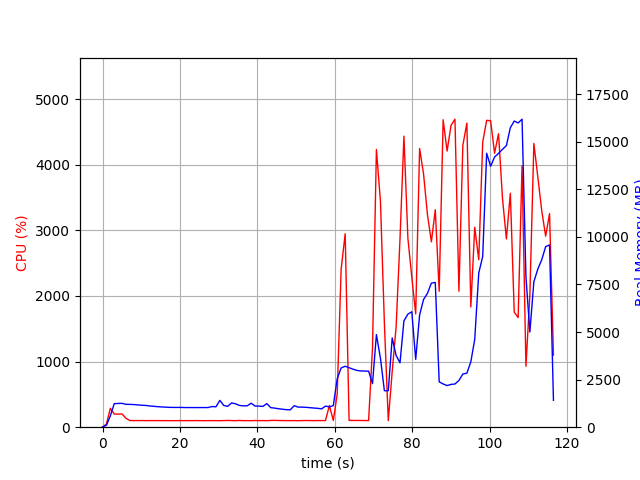

The table this chart was drawn from, first rows:
elapsed_time, nproc, cpu, mem_real, mem_virtual
3.8623809814453125e-05, 1, 0.0, 10.44, 3186
1.007, 1, 48.6, 106, 771.1
2.015, 1, 288.7, 596.3, 4757
3.023, 1, 200.4, 1237, 5291
4.031, 1, 199.4, 1247, 5419
5.039, 1, 201.4, 1253, 5447
6.048, 1, 134.9, 1202, 5447
7.057, 1, 101.1, 1198, 5447
8.068, 1, 100.9, 1190, 5447
9.079, 1, 100.9, 1171, 5447
10.09, 1, 100.9, 1153, 5447
11.1, 1, 99.9, 1144, 5447
12.11, 1, 100.9, 1115, 5447
13.12, 1, 100.0, 1100, 5447
14.13, 1, 101.0, 1079, 5447
15.14, 1, 99.9, 1065, 5447
16.15, 1, 99.9, 1055, 5447
17.16, 1, 99.9, 1043, 5447
18.17, 1, 99.1, 1039, 5447
19.18, 1, 99.9, 1039, 5447
20.19, 1, 100.0, 1039, 5447
21.21, 1, 99.9, 1033, 5447
22.22, 1, 99.9, 1031, 5447
23.23, 1, 99.9, 1031, 5447
24.24, 1, 100.9, 1031, 5447
25.25, 1, 100.0, 1031, 5447
26.26, 1, 99.0, 1031, 5447
27.27, 1, 99.9, 1033, 5447
28.28, 1, 99.9, 1085, 5447
29.29, 1, 100.0, 1070, 5447
30.3, 1, 99.1, 1408, 5607
31.31, 1, 100.9, 1142, 5607
32.32, 1, 102.8, 1096, 5607
33.33, 1, 100.9, 1274, 5607
34.34, 1, 99.0, 1230, 5607
35.36, 1, 102.8, 1144, 5607
36.37, 1, 99.8, 1121, 5607
37.38, 1, 100.0, 1124, 5607
38.39, 1, 99.1, 1260, 5607
39.4, 1, 101.7, 1111, 5607
40.41, 1, 99.9, 1109, 5607
41.42, 1, 101.0, 1092, 5607
42.43, 1, 99.2, 1240, 5607
43.44, 1, 102.8, 1029, 5607
44.45, 1, 103.9, 1003, 5607
45.46, 1, 101.8, 968.8, 5607
46.47, 1, 101.1, 944.9, 5607
47.48, 1, 100.0, 920.7, 5607
48.49, 1, 99.9, 912.2, 5607
49.5, 1, 100.9, 1129, 5607
50.51, 1, 99.0, 1055, 5607
51.52, 1, 100.8, 1055, 5607
52.54, 1, 101.9, 1044, 5607
53.55, 1, 100.9, 1026, 5607
54.55, 1, 100.1, 1008, 5607
55.57, 1, 100.9, 991.1, 5607
56.58, 1, 101.0, 961.3, 5607
57.59, 1, 100.9, 1109, 5607
58.6, 1, 329.6, 1067, 5739
59.61, 1, 102.7, 1134, 5772
... 56 more rows
